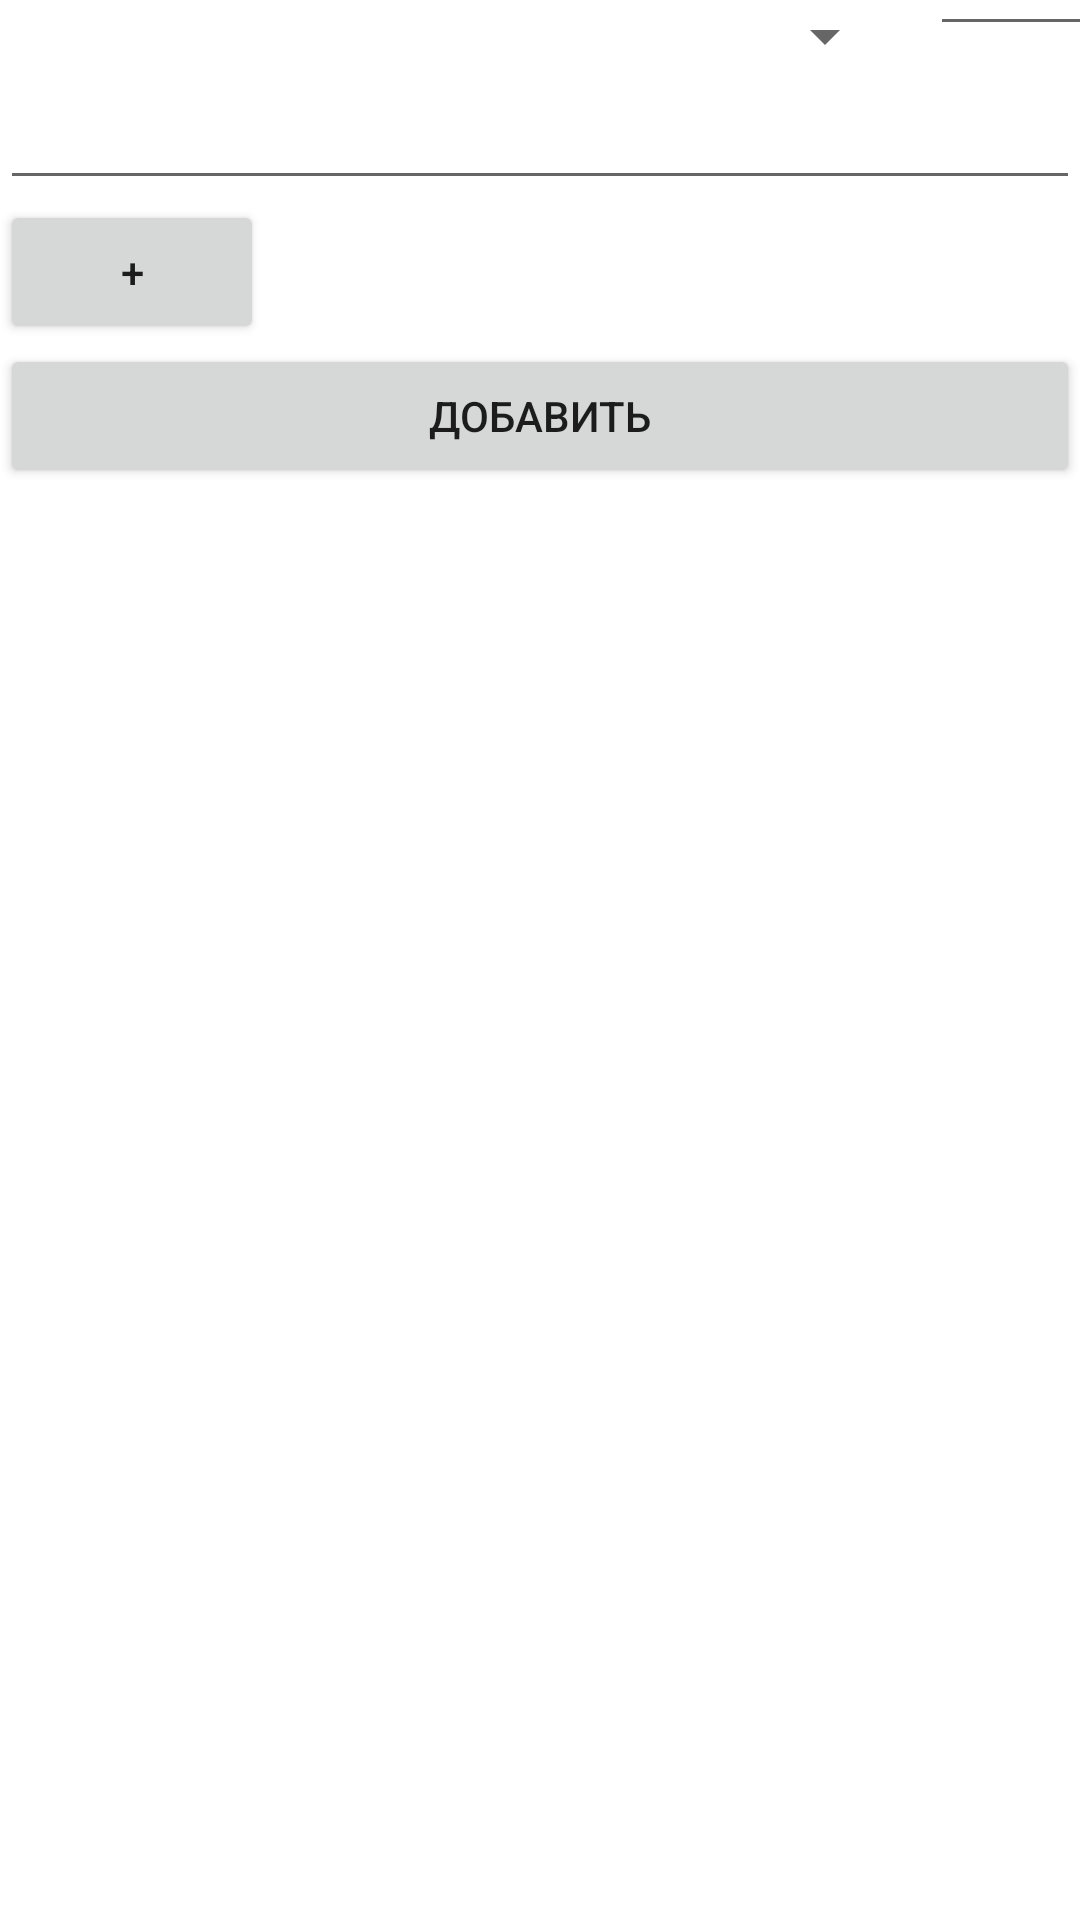

Write the Android layout XML for this screen, with the resource values it uses.
<!-- AndroidManifest.xml: application theme Theme.CIT -->
<!-- res/layout/activity_add_students__item.xml -->
<?xml version="1.0" encoding="utf-8"?>
<androidx.constraintlayout.widget.ConstraintLayout xmlns:android="http://schemas.android.com/apk/res/android"
    xmlns:app="http://schemas.android.com/apk/res-auto"
    xmlns:tools="http://schemas.android.com/tools"
    android:layout_width="match_parent"
    android:layout_height="match_parent"
    tools:context=".Add_students_Item">

    <ScrollView
        android:layout_width="match_parent"
        android:layout_height="wrap_content"
        app:layout_constraintEnd_toEndOf="parent"
        app:layout_constraintHorizontal_bias="0.0"
        app:layout_constraintStart_toStartOf="parent"
        app:layout_constraintTop_toTopOf="parent">

        <LinearLayout
            android:id="@+id/Layout_stud"
            android:layout_width="match_parent"
            android:layout_height="wrap_content"
            android:orientation="vertical">

            <Spinner
                android:id="@+id/spinner_stud"
                android:layout_width="299dp"
                android:layout_height="match_parent" />

            <EditText
                android:id="@+id/editText_mark"
                android:layout_width="82dp"
                android:layout_height="match_parent"
                android:ems="10"
                android:inputType="number"
                android:translationX="310dp"
                android:translationY="-50dp" />

            <EditText
                android:id="@+id/Number_students"
                android:layout_width="match_parent"
                android:layout_height="wrap_content"
                android:ems="10"
                android:inputType="number"
                android:translationY="-40dp" />

            <Button
                android:id="@+id/button_one_student"
                android:layout_width="wrap_content"
                android:layout_height="wrap_content"
                android:text="+"
                android:translationY="-40dp" />

            <Button
                android:id="@+id/button_stud"
                android:layout_width="match_parent"
                android:layout_height="wrap_content"
                android:text="Добавить"
                android:translationY="-40dp" />
        </LinearLayout>
    </ScrollView>

</androidx.constraintlayout.widget.ConstraintLayout>
<!-- resources referenced by this layout -->
<resources>
  <style name="Theme.CIT" parent="Theme.MaterialComponents.DayNight.DarkActionBar">
          
          <item name="colorPrimary">@color/purple_500</item>
          <item name="colorPrimaryVariant">@color/purple_700</item>
          <item name="colorOnPrimary">@color/white</item>
          
          <item name="colorSecondary">@color/teal_200</item>
          <item name="colorSecondaryVariant">@color/teal_700</item>
          <item name="colorOnSecondary">@color/black</item>
          
          <item name="android:statusBarColor" tools:targetApi="l">?attr/colorPrimaryVariant</item>
          
      </style>
  <!-- not gathered from this repository: default colours our renderer supplied (Android Studio template values) -->
  <color name="purple_500">#FF6200EE</color>
  <color name="purple_700">#FF3700B3</color>
  <color name="teal_200">#FF03DAC5</color>
  <color name="teal_700">#FF018786</color>
  <color name="black">#FF000000</color>
  <color name="white">#FFFFFFFF</color>
</resources>
